Run: headless pygame with SDL's dummy video driver; simulated clock (each Clock.tick advances the game by its frame time, no real sleeping); random seed 0; keys injected as events and as key.get_pressed() state; no mouse input.
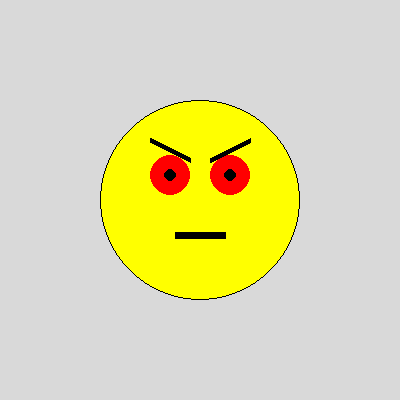
Frame 1 of 4 · flips 1–60 · no input
Frame 2 of 4 · flips 61–180 · tapped SPACE, RETURN · held RIGHT (→), D · screen unchanged from frame 1, image omitted
Frame 3 of 4 · flips 181–300 · held DOWN (↓), S · screen unchanged from frame 2, image omitted
Frame 4 of 4 · flips 301–420 · held LEFT (←), A, UP (↑), W · screen unchanged from frame 3, image omitted

The pygame program that drew these frames:

import pygame
from pygame.draw import circle, line, arc

pygame.init()

#////////////// Constants

c_yellow = pygame.Color('#ffff00')
c_red = pygame.Color('#ff0000')
c_black = pygame.Color('#000000')
c_background = pygame.Color('#d9d9d9')

FPS = 30
screen = pygame.display.set_mode((400, 400))

#\\\\\\\\\\\\\\

pygame.display.update()
clock = pygame.time.Clock()
banish = False

#\\\\\\\\\\ Code before cycle
screen.fill(c_background)

c = (200, 200)
r = 100
eye_level = -25
eye_width = 30 # Actualy half-width
eye_r = 20
mouth_level = 35
mouth_width = 25 # c.f. eye_width

circle(screen, c_yellow, c, r)
circle(screen, c_black, c, r, width=1)

circle(screen, c_red, (c[0] - eye_width, c[1] + eye_level), eye_r)
circle(screen, c_red, (c[0] + eye_width, c[1] + eye_level), eye_r)

circle(screen, c_black, (c[0] - eye_width, c[1] + eye_level), eye_r/3)
circle(screen, c_black, (c[0] + eye_width, c[1] + eye_level), eye_r/3)

line(screen, c_black, 
		(c[0] - eye_width - eye_r, c[1] + eye_level - 2*eye_r + 5), 
		(c[0] - eye_width + eye_r, c[1] + eye_level - eye_r + 5), 
		width=5)
line(screen, c_black, 
		(c[0] + eye_width - eye_r, c[1] + eye_level - eye_r + 5), 
		(c[0] + eye_width + eye_r, c[1] + eye_level - 2*eye_r + 5), 
		width=5)

line(screen, c_black, (c[0] - mouth_width, c[1] + mouth_level), (c[0] +	 mouth_width, c[1] + mouth_level), width=7)

#////////////

while not banish:
	clock.tick(FPS)
	for event in pygame.event.get():
		if event.type == pygame.QUIT:
			banish = True

	pygame.display.update()

pygame.quit()
